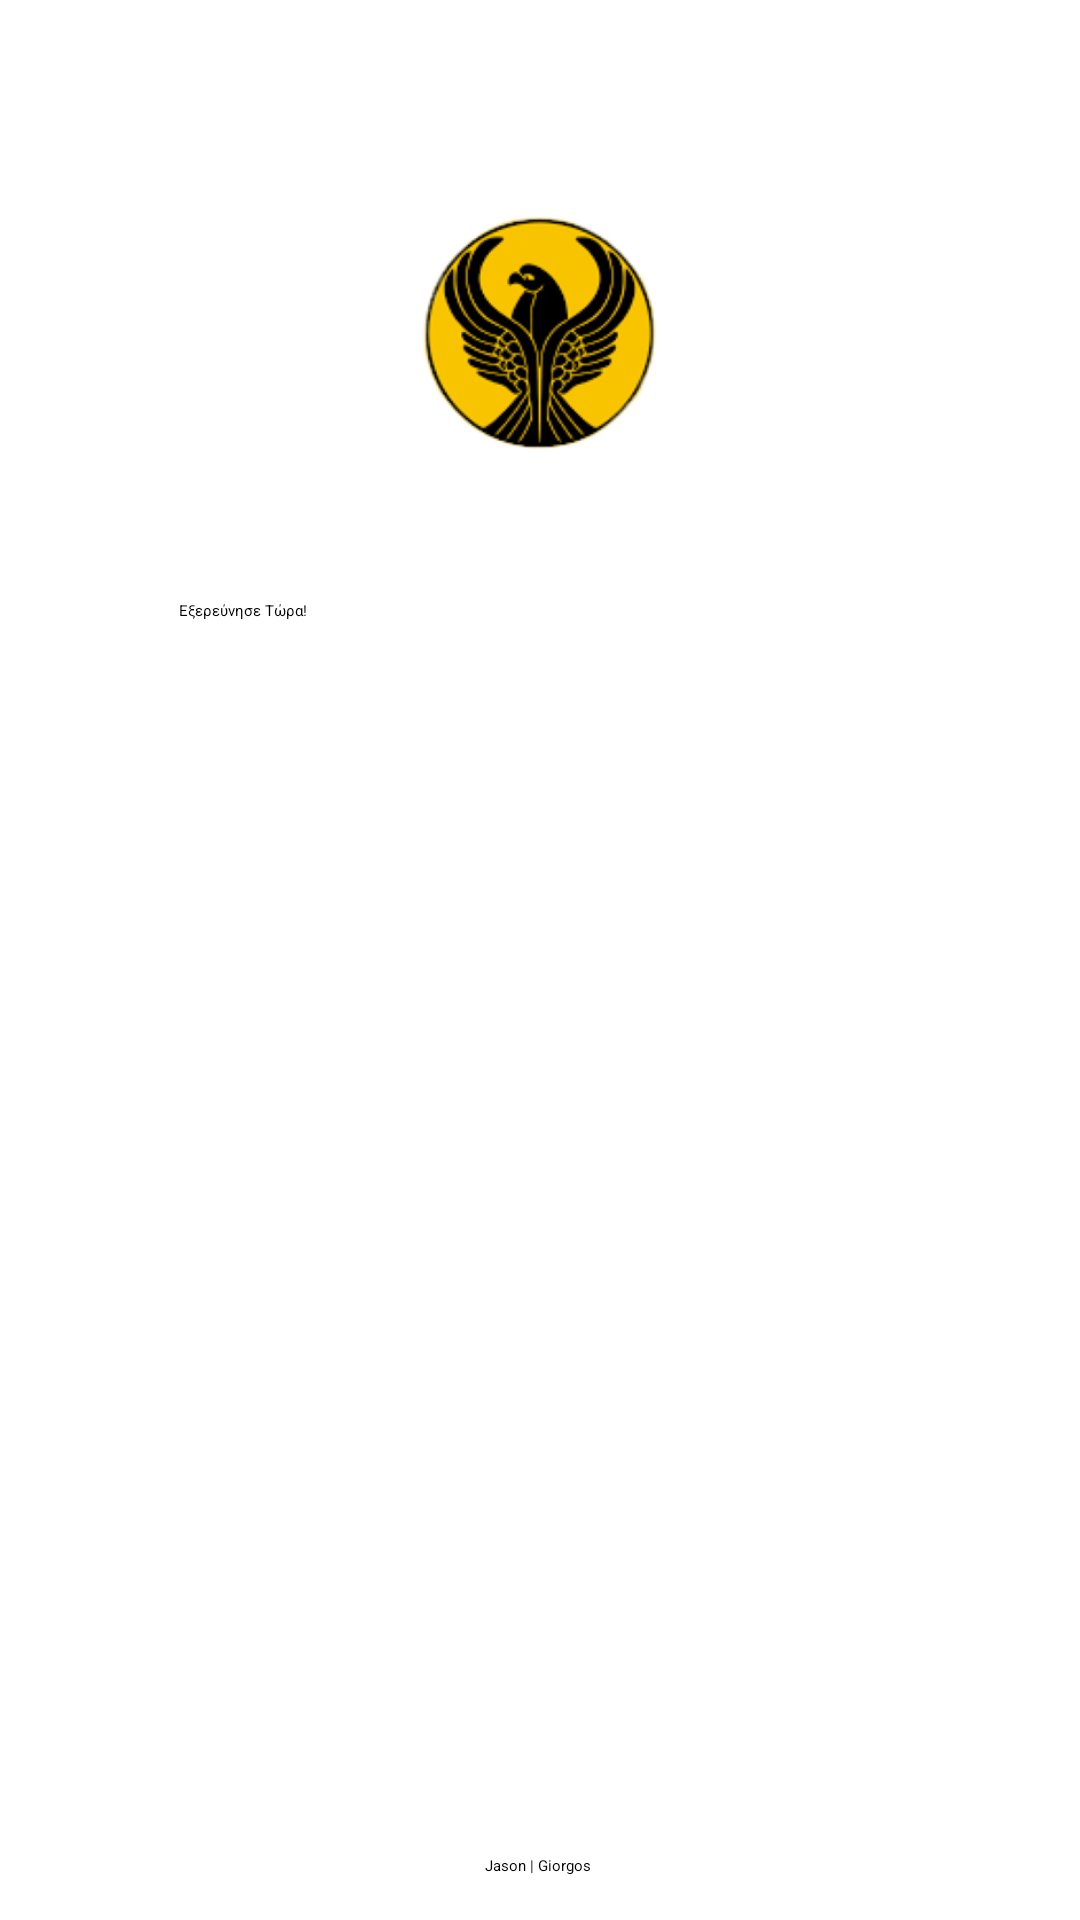

Produce the Android XML layout that renders to this screen, including the resource entries it uses.
<!-- AndroidManifest.xml: application theme Theme.MapTest -->
<!-- res/layout/activity_welcome.xml -->
<?xml version="1.0" encoding="utf-8"?>
<androidx.constraintlayout.widget.ConstraintLayout xmlns:android="http://schemas.android.com/apk/res/android"
    xmlns:app="http://schemas.android.com/apk/res-auto"
    xmlns:tools="http://schemas.android.com/tools"
    android:layout_width="match_parent"
    android:layout_height="match_parent"
    android:background="@drawable/background">

    <ImageButton
        android:id="@+id/circularImageButton"
        android:layout_width="191dp"
        android:layout_height="168dp"
        android:layout_centerInParent="true"
        android:background="@android:color/transparent"
        android:src="@drawable/output11"
        app:layout_constraintBottom_toBottomOf="parent"
        app:layout_constraintEnd_toEndOf="parent"
        app:layout_constraintStart_toStartOf="parent"
        app:layout_constraintTop_toTopOf="parent"
        app:layout_constraintVertical_bias="0.058" />

    <Button
        android:id="@+id/startMapButton"
        android:layout_width="241dp"
        android:layout_height="62dp"
        android:layout_centerInParent="true"
        android:backgroundTint="@color/flagyellow"
        android:text="Εξερεύνησε Τώρα!"
        android:textColor="@color/black"
        app:layout_constraintBottom_toBottomOf="parent"
        app:layout_constraintEnd_toEndOf="parent"
        app:layout_constraintStart_toStartOf="parent"
        app:layout_constraintTop_toTopOf="parent"
        app:layout_constraintVertical_bias="0.346" />

    <TextView
        android:id="@+id/textView"
        android:layout_width="wrap_content"
        android:layout_height="wrap_content"
        android:text="Jason | Giorgos"
        app:layout_constraintBottom_toBottomOf="parent"
        app:layout_constraintEnd_toEndOf="parent"
        app:layout_constraintHorizontal_bias="0.498"
        app:layout_constraintStart_toStartOf="parent"
        app:layout_constraintTop_toTopOf="parent"
        app:layout_constraintVertical_bias="0.977" />
    />

</androidx.constraintlayout.widget.ConstraintLayout>
<!-- resources referenced by this layout -->
<resources>
  <color name="black">#000000</color>
  <color name="flagyellow">#F8C400</color>
  <!-- drawable output11: png bitmap (drawable-nodpi, 146577 bytes) -->
</resources>
